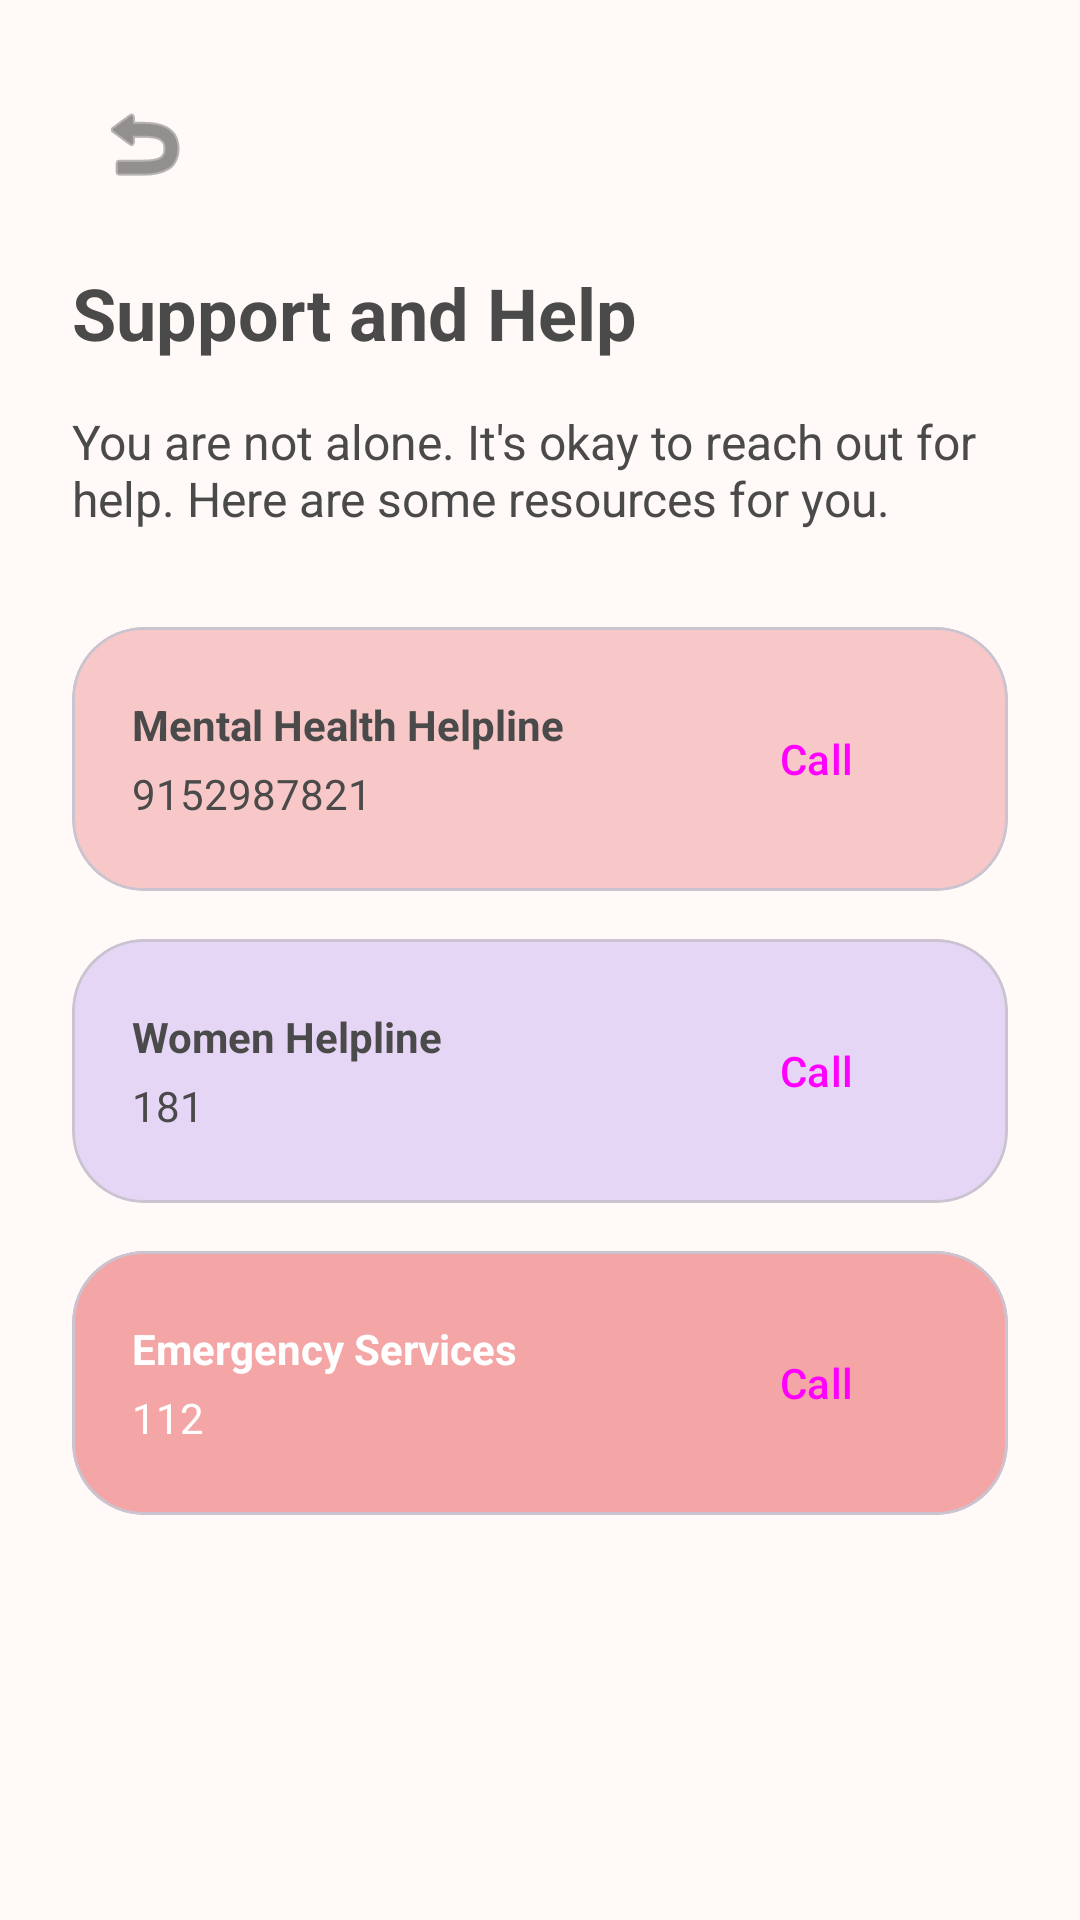

Layout XML and referenced resources for this Android screen:
<!-- AndroidManifest.xml: application theme Theme.MaternalMindAVR -->
<!-- res/layout/activity_help.xml -->
<?xml version="1.0" encoding="utf-8"?>
<androidx.constraintlayout.widget.ConstraintLayout xmlns:android="http://schemas.android.com/apk/res/android"
    xmlns:app="http://schemas.android.com/apk/res-auto"
    xmlns:tools="http://schemas.android.com/tools"
    android:layout_width="match_parent"
    android:layout_height="match_parent"
    android:background="@color/background_off_white"
    android:padding="24dp"
    tools:context=".activities.HelpActivity">

    <ImageButton
        android:id="@+id/btnBack"
        android:layout_width="48dp"
        android:layout_height="48dp"
        android:background="?attr/selectableItemBackgroundBorderless"
        android:contentDescription="Back"
        android:src="@android:drawable/ic_menu_revert"
        app:layout_constraintStart_toStartOf="parent"
        app:layout_constraintTop_toTopOf="parent"
        app:tint="@color/text_dark" />

    <TextView
        android:id="@+id/tvHelpTitle"
        android:layout_width="wrap_content"
        android:layout_height="wrap_content"
        android:layout_marginTop="16dp"
        android:text="Support and Help"
        android:textColor="@color/text_dark"
        android:textSize="24sp"
        android:textStyle="bold"
        app:layout_constraintStart_toStartOf="parent"
        app:layout_constraintTop_toBottomOf="@id/btnBack" />

    <TextView
        android:id="@+id/tvCalmMessage"
        android:layout_width="match_parent"
        android:layout_height="wrap_content"
        android:layout_marginTop="16dp"
        android:text="You are not alone. It's okay to reach out for help. Here are some resources for you."
        android:textColor="@color/text_dark"
        android:textSize="16sp"
        app:layout_constraintTop_toBottomOf="@id/tvHelpTitle" />

    
    <com.google.android.material.card.MaterialCardView
        android:id="@+id/cardHelpline1"
        android:layout_width="match_parent"
        android:layout_height="wrap_content"
        android:layout_marginTop="32dp"
        app:cardBackgroundColor="@color/primary_peach"
        app:cardCornerRadius="24dp"
        app:layout_constraintTop_toBottomOf="@id/tvCalmMessage">

        <LinearLayout
            android:layout_width="match_parent"
            android:layout_height="wrap_content"
            android:orientation="horizontal"
            android:padding="20dp"
            android:gravity="center_vertical">

            <LinearLayout
                android:layout_width="0dp"
                android:layout_height="wrap_content"
                android:layout_weight="1"
                android:orientation="vertical">
                <TextView
                    android:layout_width="wrap_content"
                    android:layout_height="wrap_content"
                    android:text="Mental Health Helpline"
                    android:textColor="@color/text_dark"
                    android:textStyle="bold" />
                <TextView
                    android:layout_width="wrap_content"
                    android:layout_height="wrap_content"
                    android:layout_marginTop="4dp"
                    android:text="9152987821"
                    android:textColor="@color/text_dark" />
            </LinearLayout>

            <Button
                android:id="@+id/btnCall1"
                style="@style/Widget.Material3.Button.TonalButton"
                android:layout_width="wrap_content"
                android:layout_height="wrap_content"
                android:text="Call" />
        </LinearLayout>
    </com.google.android.material.card.MaterialCardView>

    
    <com.google.android.material.card.MaterialCardView
        android:id="@+id/cardHelpline2"
        android:layout_width="match_parent"
        android:layout_height="wrap_content"
        android:layout_marginTop="16dp"
        app:cardBackgroundColor="@color/secondary_lavender"
        app:cardCornerRadius="24dp"
        app:layout_constraintTop_toBottomOf="@id/cardHelpline1">

        <LinearLayout
            android:layout_width="match_parent"
            android:layout_height="wrap_content"
            android:orientation="horizontal"
            android:padding="20dp"
            android:gravity="center_vertical">

            <LinearLayout
                android:layout_width="0dp"
                android:layout_height="wrap_content"
                android:layout_weight="1"
                android:orientation="vertical">
                <TextView
                    android:layout_width="wrap_content"
                    android:layout_height="wrap_content"
                    android:text="Women Helpline"
                    android:textColor="@color/text_dark"
                    android:textStyle="bold" />
                <TextView
                    android:layout_width="wrap_content"
                    android:layout_height="wrap_content"
                    android:layout_marginTop="4dp"
                    android:text="181"
                    android:textColor="@color/text_dark" />
            </LinearLayout>

            <Button
                android:id="@+id/btnCall2"
                style="@style/Widget.Material3.Button.TonalButton"
                android:layout_width="wrap_content"
                android:layout_height="wrap_content"
                android:text="Call" />
        </LinearLayout>
    </com.google.android.material.card.MaterialCardView>

    
    <com.google.android.material.card.MaterialCardView
        android:id="@+id/cardHelpline3"
        android:layout_width="match_parent"
        android:layout_height="wrap_content"
        android:layout_marginTop="16dp"
        app:cardBackgroundColor="@color/accent_pink"
        app:cardCornerRadius="24dp"
        app:layout_constraintTop_toBottomOf="@id/cardHelpline2">

        <LinearLayout
            android:layout_width="match_parent"
            android:layout_height="wrap_content"
            android:orientation="horizontal"
            android:padding="20dp"
            android:gravity="center_vertical">

            <LinearLayout
                android:layout_width="0dp"
                android:layout_height="wrap_content"
                android:layout_weight="1"
                android:orientation="vertical">
                <TextView
                    android:layout_width="wrap_content"
                    android:layout_height="wrap_content"
                    android:text="Emergency Services"
                    android:textColor="@color/white"
                    android:textStyle="bold" />
                <TextView
                    android:layout_width="wrap_content"
                    android:layout_height="wrap_content"
                    android:layout_marginTop="4dp"
                    android:text="112"
                    android:textColor="@color/white" />
            </LinearLayout>

            <Button
                android:id="@+id/btnCall3"
                style="@style/Widget.Material3.Button.TonalButton"
                android:layout_width="wrap_content"
                android:layout_height="wrap_content"
                android:text="Call" />
        </LinearLayout>
    </com.google.android.material.card.MaterialCardView>

</androidx.constraintlayout.widget.ConstraintLayout>
<!-- resources referenced by this layout -->
<resources>
  <color name="accent_pink">#F4A6A6</color>
  <color name="background_off_white">#FFF9F7</color>
  <color name="primary_peach">#F8C8C8</color>
  <color name="secondary_lavender">#E6D6F5</color>
  <color name="text_dark">#4A4A4A</color>
  <color name="white">#FFFFFF</color>
  <style name="Theme.MaternalMindAVR" parent="Theme.Material3.DayNight.NoActionBar">
          
          <item name="colorPrimary">@color/primary_peach</item>
          <item name="colorOnPrimary">@color/text_dark</item>
          <item name="colorPrimaryContainer">@color/primary_peach</item>
          <item name="colorOnPrimaryContainer">@color/text_dark</item>
          
          <item name="colorSecondary">@color/secondary_lavender</item>
          <item name="colorOnSecondary">@color/text_dark</item>
          <item name="colorSecondaryContainer">@color/secondary_lavender</item>
          <item name="colorOnSecondaryContainer">@color/text_dark</item>
          
          <item name="colorTertiary">@color/accent_pink</item>
          <item name="colorOnTertiary">@color/white</item>
          <item name="colorTertiaryContainer">@color/accent_pink</item>
          <item name="colorOnTertiaryContainer">@color/white</item>
          
          <item name="android:statusBarColor">@color/background_off_white</item>
          <item name="android:windowLightStatusBar">true</item>
          
          <item name="android:windowBackground">@color/background_off_white</item>
      </style>
</resources>
